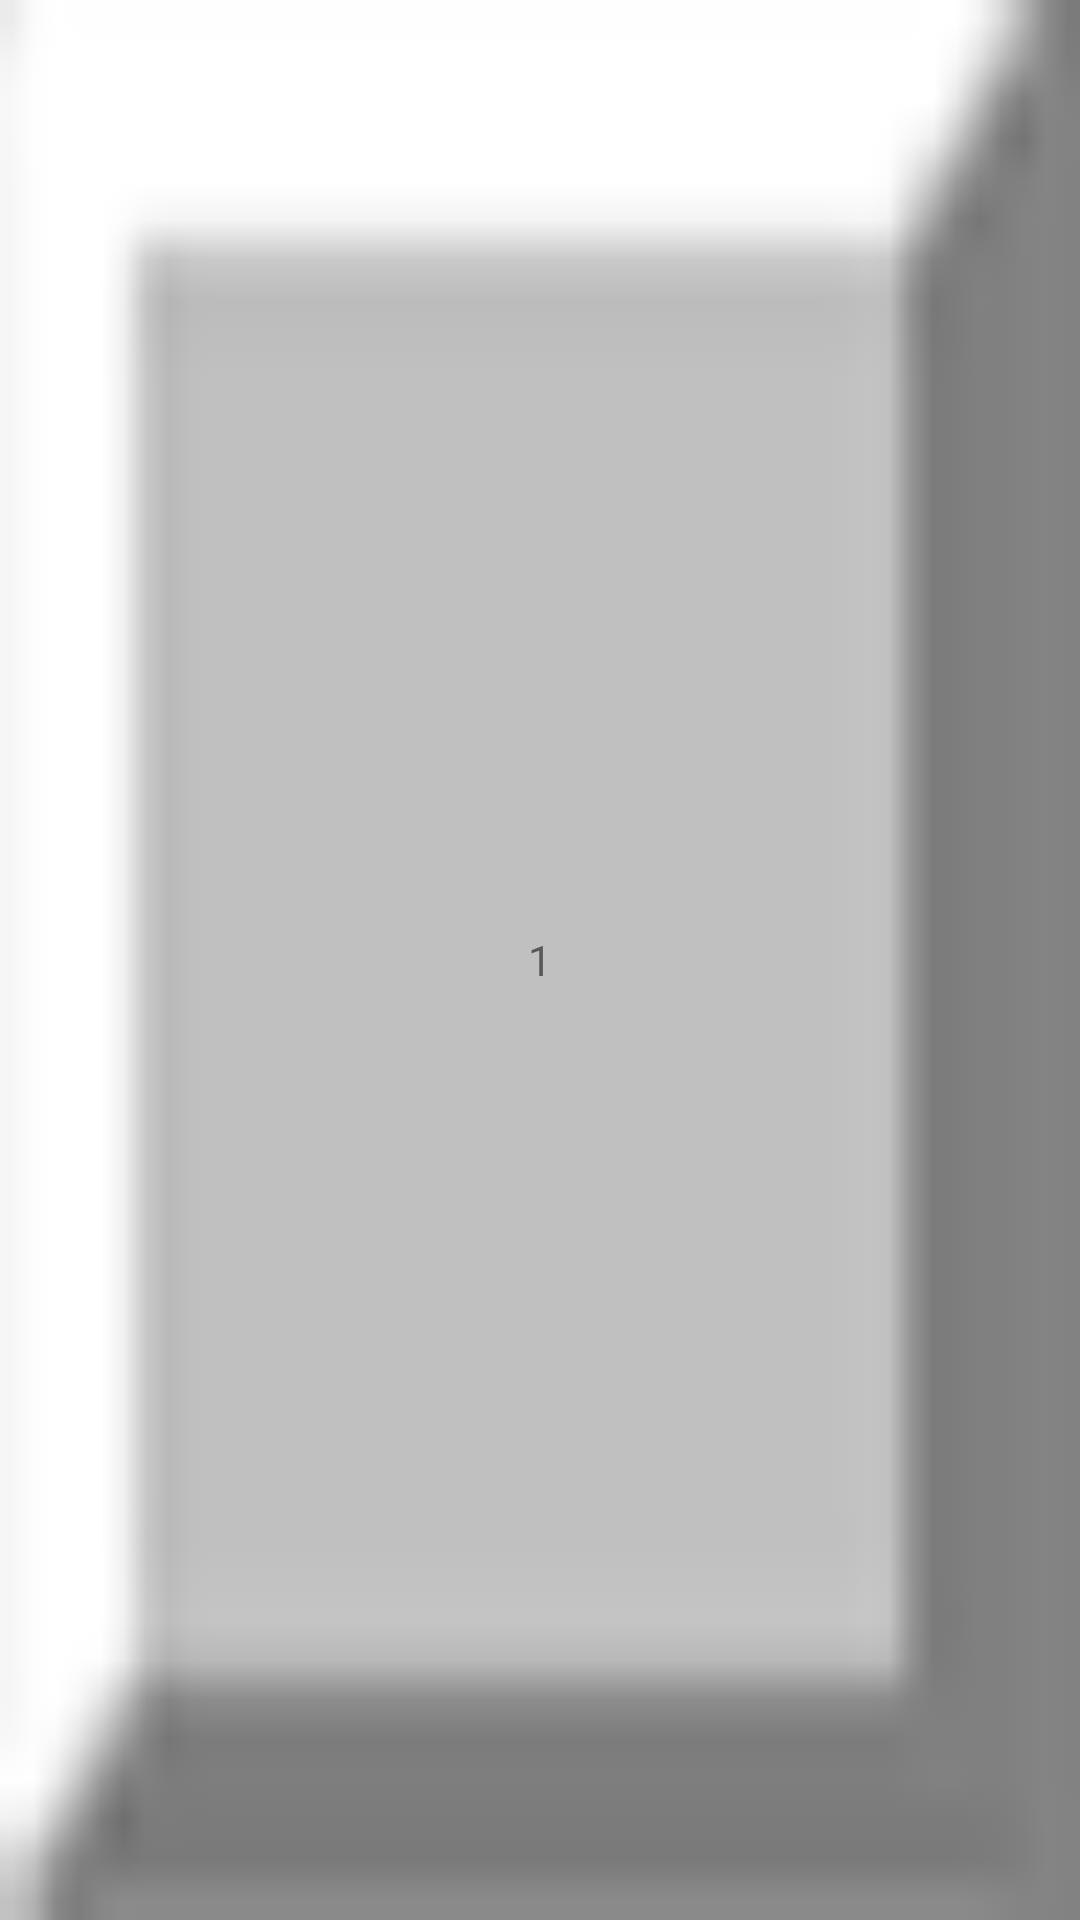

Write the Android layout XML for this screen, with the resource values it uses.
<!-- AndroidManifest.xml: application theme Theme.Eseo_minesweeper -->
<!-- res/layout/fragment_case_game.xml -->
<?xml version="1.0" encoding="utf-8"?>
<TextView
    xmlns:android="http://schemas.android.com/apk/res/android"
    android:layout_width="wrap_content"
    android:layout_height="wrap_content"
    android:background="@drawable/full_tile"
    android:gravity="center"
    android:text="1" >
</TextView>
<!-- resources referenced by this layout -->
<resources>
  <!-- drawable full_tile: png bitmap (drawable-v24, 512 bytes) -->
  <style name="Theme.Eseo_minesweeper" parent="Theme.MaterialComponents.DayNight.DarkActionBar">
          
          <item name="colorPrimary">@color/purple_500</item>
          <item name="colorPrimaryVariant">@color/purple_700</item>
          <item name="colorOnPrimary">@color/white</item>
          
          <item name="colorSecondary">@color/teal_200</item>
          <item name="colorSecondaryVariant">@color/teal_700</item>
          <item name="colorOnSecondary">@color/black</item>
          
          <item name="android:statusBarColor" tools:targetApi="l">?attr/colorPrimaryVariant</item>
          
      </style>
  <!-- not gathered from this repository: default colours our renderer supplied (Android Studio template values) -->
  <color name="purple_500">#FF6200EE</color>
  <color name="purple_700">#FF3700B3</color>
  <color name="teal_200">#FF03DAC5</color>
  <color name="teal_700">#FF018786</color>
  <color name="black">#FF000000</color>
  <color name="white">#FFFFFFFF</color>
</resources>
